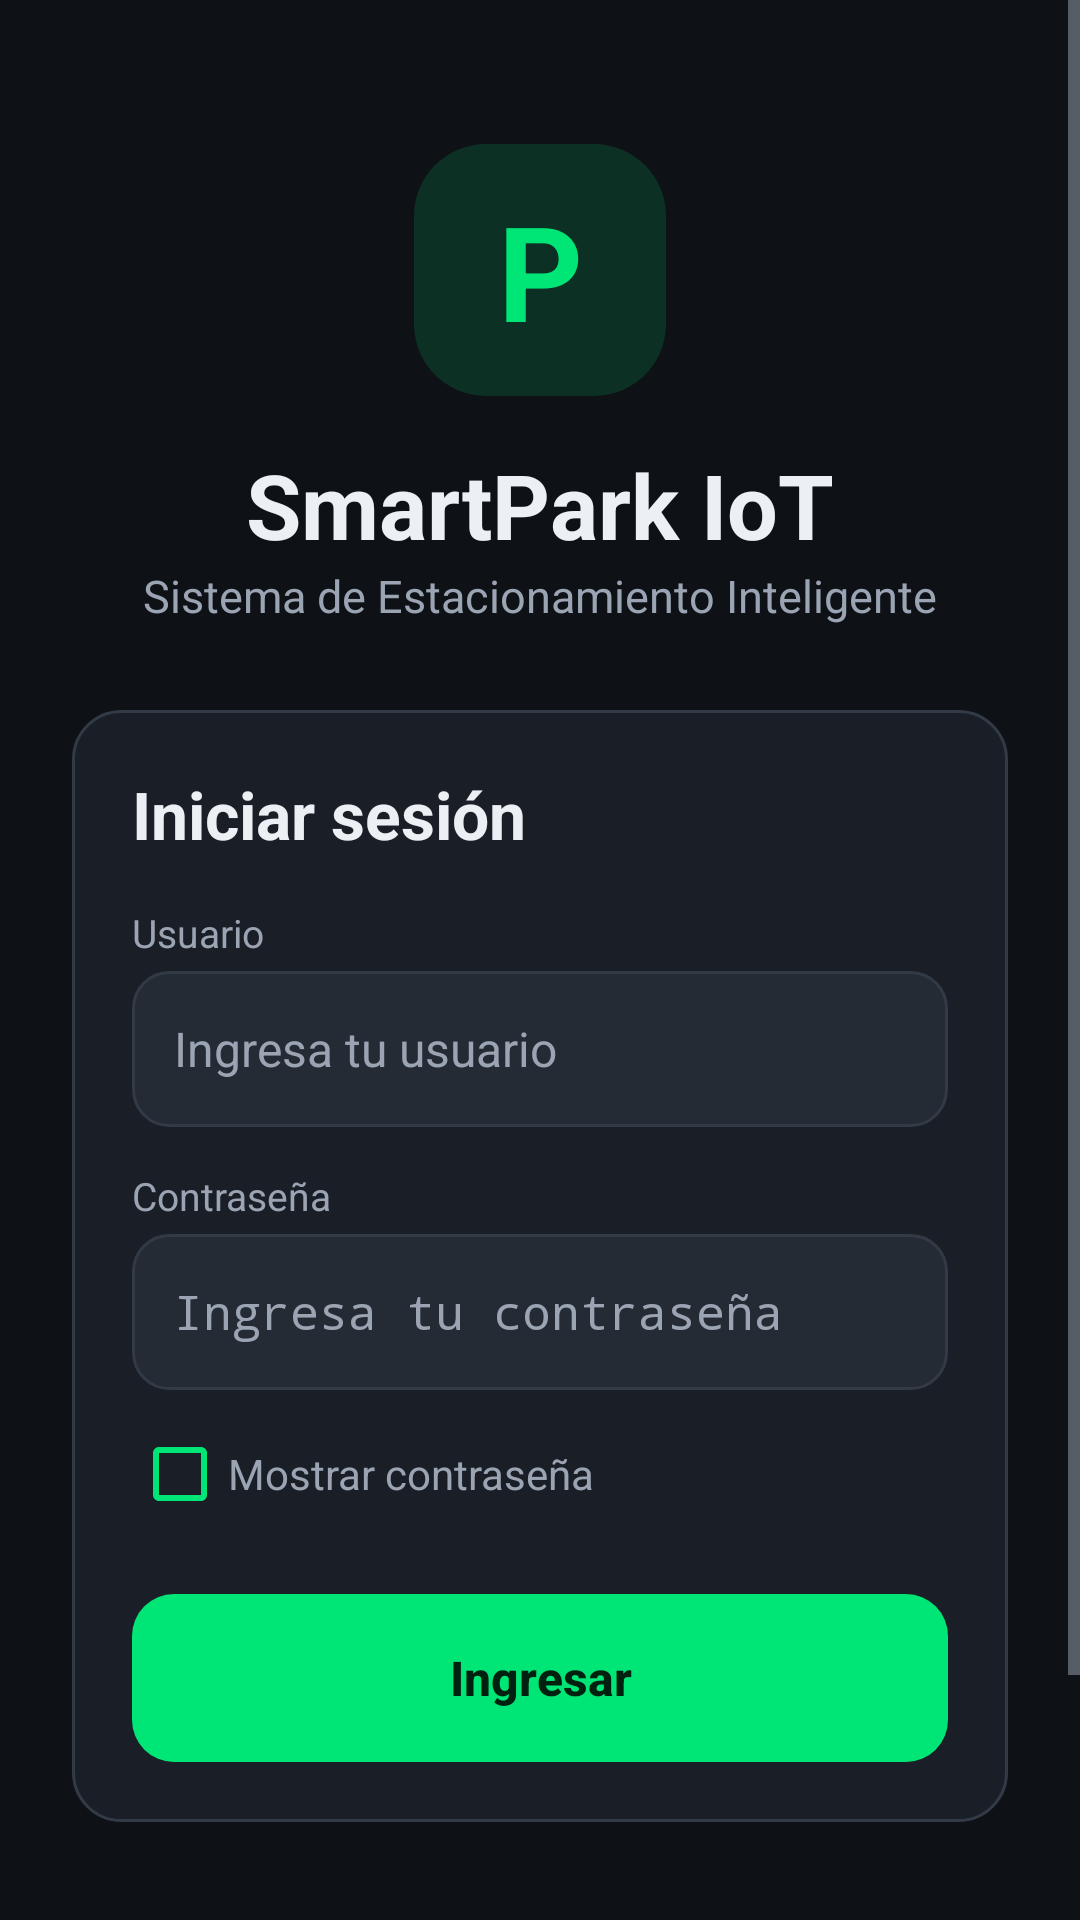

This screen was rendered from an Android layout file. Write that file and the resources it references.
<!-- AndroidManifest.xml: application theme Theme.Estacionamiento -->
<!-- res/layout/activity_login.xml -->
<?xml version="1.0" encoding="utf-8"?>
<ScrollView xmlns:android="http://schemas.android.com/apk/res/android"
    xmlns:tools="http://schemas.android.com/tools"
    android:layout_width="match_parent"
    android:layout_height="match_parent"
    android:background="@color/fondo"
    android:fillViewport="true"
    tools:context=".ui.LoginActivity">

    <LinearLayout
        android:layout_width="match_parent"
        android:layout_height="wrap_content"
        android:gravity="center_horizontal"
        android:orientation="vertical"
        android:padding="24dp">

        <TextView
            android:layout_width="84dp"
            android:layout_height="84dp"
            android:layout_marginTop="24dp"
            android:background="@drawable/bg_logo"
            android:gravity="center"
            android:text="P"
            android:textColor="@color/verde_libre"
            android:textSize="44sp"
            android:textStyle="bold"
            tools:ignore="HardcodedText" />

        <TextView
            style="@style/Texto.Titulo"
            android:layout_width="wrap_content"
            android:layout_height="wrap_content"
            android:layout_marginTop="16dp"
            android:text="@string/marca"
            android:textSize="30sp" />

        <TextView
            style="@style/Texto.Secundario"
            android:layout_width="wrap_content"
            android:layout_height="wrap_content"
            android:text="@string/subtitulo_app"
            android:textSize="15sp" />

        <LinearLayout
            style="@style/Tarjeta"
            android:layout_marginTop="28dp"
            android:padding="20dp">

            <TextView
                style="@style/Texto.Seccion"
                android:layout_width="wrap_content"
                android:layout_height="wrap_content"
                android:text="@string/login_titulo"
                android:textSize="22sp" />

            <TextView
                android:id="@+id/lblUsuario"
                style="@style/Texto.Etiqueta"
                android:layout_width="wrap_content"
                android:layout_height="wrap_content"
                android:layout_marginTop="16dp"
                android:labelFor="@+id/etUsuario"
                android:text="@string/campo_usuario" />

            <EditText
                android:id="@+id/etUsuario"
                style="@style/Campo"
                android:autofillHints="username"
                android:hint="@string/hint_usuario"
                android:imeOptions="actionNext"
                android:inputType="text|textNoSuggestions"
                android:maxLength="20" />

            <TextView
                android:id="@+id/lblPassword"
                style="@style/Texto.Etiqueta"
                android:layout_width="wrap_content"
                android:layout_height="wrap_content"
                android:layout_marginTop="14dp"
                android:labelFor="@+id/etPassword"
                android:text="@string/campo_password" />

            <EditText
                android:id="@+id/etPassword"
                style="@style/Campo"
                android:autofillHints="password"
                android:hint="@string/hint_password"
                android:imeOptions="actionDone"
                android:inputType="textPassword"
                android:maxLength="64" />

            <CheckBox
                android:id="@+id/cbMostrarPassword"
                style="@style/Opcion"
                android:layout_marginTop="4dp"
                android:text="@string/mostrar_password"
                android:textColor="@color/texto_secundario" />

            <TextView
                android:id="@+id/tvErrorLogin"
                style="@style/Texto.Error"
                android:layout_width="match_parent"
                android:layout_height="wrap_content"
                android:layout_marginTop="4dp"
                android:visibility="gone"
                tools:text="Usuario o contraseña incorrectos"
                tools:visibility="visible" />

            <Button
                android:id="@+id/btnIngresar"
                style="@style/Boton.Primario"
                android:layout_marginTop="16dp"
                android:text="@string/btn_ingresar" />

            <ProgressBar
                android:id="@+id/pbLogin"
                android:layout_width="32dp"
                android:layout_height="32dp"
                android:layout_gravity="center_horizontal"
                android:layout_marginTop="12dp"
                android:indeterminateTint="@color/verde_libre"
                android:visibility="gone" />
        </LinearLayout>

        <LinearLayout
            android:layout_width="wrap_content"
            android:layout_height="wrap_content"
            android:layout_marginTop="16dp"
            android:gravity="center_vertical"
            android:orientation="horizontal">

            <TextView
                style="@style/Texto.Secundario"
                android:layout_width="wrap_content"
                android:layout_height="wrap_content"
                android:text="@string/sin_cuenta"
                android:textSize="15sp" />

            <Button
                android:id="@+id/btnIrRegistro"
                style="@style/Boton.Texto"
                android:text="@string/btn_crear_cuenta" />
        </LinearLayout>

        <TextView
            style="@style/Texto.Etiqueta"
            android:layout_width="match_parent"
            android:layout_height="wrap_content"
            android:layout_marginTop="8dp"
            android:gravity="center"
            android:text="@string/pie_seguridad"
            android:textSize="12sp" />
    </LinearLayout>
</ScrollView>
<!-- resources referenced by this layout -->
<resources>
  <color name="fondo">#FF0E1116</color>
  <color name="texto_secundario">#FF9AA4B2</color>
  <color name="verde_libre">#FF00E676</color>
  <!-- drawable bg_logo (drawable) -->
  <?xml version="1.0" encoding="utf-8"?>
  <shape xmlns:android="http://schemas.android.com/apk/res/android" android:shape="rectangle">
      <solid android:color="@color/verde_suave" />
      <corners android:radius="24dp" />
  </shape>
  <string name="btn_crear_cuenta">Crear cuenta</string>
  <string name="btn_ingresar">Ingresar</string>
  <string name="campo_password">Contraseña</string>
  <string name="campo_usuario">Usuario</string>
  <string name="hint_password">Ingresa tu contraseña</string>
  <string name="hint_usuario">Ingresa tu usuario</string>
  <string name="login_titulo">Iniciar sesión</string>
  <string name="marca">SmartPark IoT</string>
  <string name="mostrar_password">Mostrar contraseña</string>
  <string name="pie_seguridad">Credenciales protegidas con hash PBKDF2 · Bloqueo tras 5 intentos fallidos · ISO/IEC 27400</string>
  <string name="sin_cuenta">¿No tienes cuenta?</string>
  <string name="subtitulo_app">Sistema de Estacionamiento Inteligente</string>
  <style name="Boton.Texto" parent="android:Widget.Material.Button.Borderless">
          <item name="android:layout_width">wrap_content</item>
          <item name="android:layout_height">wrap_content</item>
          <item name="android:textColor">@color/verde_libre</item>
          <item name="android:textAllCaps">false</item>
          <item name="android:textSize">15sp</item>
      </style>
  <style name="Texto.Error" parent="android:TextAppearance.Material.Body1">
          <item name="android:textColor">@color/rojo_ocupado</item>
          <item name="android:textSize">14sp</item>
      </style>
  <style name="Texto.Etiqueta" parent="android:TextAppearance.Material.Caption">
          <item name="android:textColor">@color/texto_secundario</item>
          <item name="android:textSize">13sp</item>
      </style>
  <style name="Texto.Seccion" parent="android:TextAppearance.Material.Subhead">
          <item name="android:textColor">@color/texto</item>
          <item name="android:textStyle">bold</item>
      </style>
  <style name="Texto.Secundario" parent="android:TextAppearance.Material.Body1">
          <item name="android:textColor">@color/texto_secundario</item>
          <item name="android:textSize">13sp</item>
      </style>
  <style name="Texto.Titulo" parent="android:TextAppearance.Material.Headline">
          <item name="android:textColor">@color/texto</item>
          <item name="android:textStyle">bold</item>
      </style>
  <style name="Theme.Estacionamiento" parent="Base.Theme.Estacionamiento" />
  <color name="verde_suave">#2600E676</color>
  <color name="texto_sobre_primario">#FF00210F</color>
  <color name="texto">#FFECEFF4</color>
  <!-- drawable bg_tarjeta (drawable) -->
  <?xml version="1.0" encoding="utf-8"?>
  <shape xmlns:android="http://schemas.android.com/apk/res/android" android:shape="rectangle">
      <solid android:color="@color/superficie" />
      <corners android:radius="16dp" />
      <stroke android:width="1dp" android:color="@color/borde" />
  </shape>
  <color name="rojo_ocupado">#FFFF5252</color>
  <color name="borde">#FF323A46</color>
  <color name="superficie_alta">#FF252B35</color>
  <color name="superficie">#FF1A1F27</color>
  <style name="Dialogo.Estacionamiento" parent="android:Theme.Material.Dialog.Alert">
          <item name="android:colorAccent">@color/verde_libre</item>
          <item name="android:colorBackground">@color/superficie</item>
          <item name="android:textColorPrimary">@color/texto</item>
      </style>
</resources>
